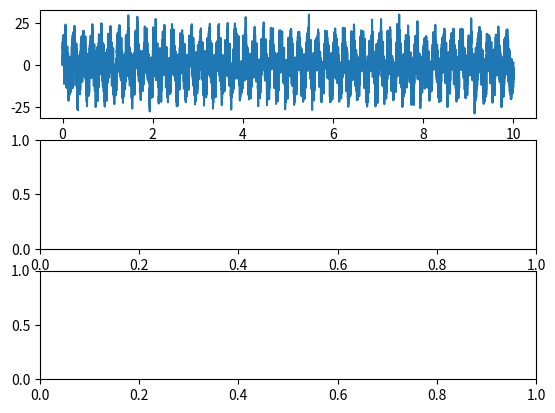

Python code for this plot: (Note: this script raises an exception after producing the figure.)
import numpy as np
import matplotlib.pyplot as plt
# from numba import jit
import time
import numpy.typing as npt


# @jit(nopython=True)
def dft(x):
    N = len(x)
    X = np.zeros(N, dtype=np.complex128)  # Output array for the DFT results
    for k in range(N):  # For each output element
        sum_val = 0.0j  # Start with a complex zero
        for n in range(N):  # Sum over the input sequence
            angle = -2j * np.pi * k * n / N
            sum_val += x[n] * np.exp(angle)
        X[k] = sum_val
    return X


# @jit(nopython=True)
def dft2(x):
    N = len(x)
    X = np.zeros(N, dtype=np.complex128)  # Output array for the DFT results
    for k in range(N):  # For each output element
        n = np.arange(N)
        angle = -2j * np.pi * k * n / N
        X[k] = (x * np.exp(angle)).sum()
    return X

def fft(x):
    N = len(x)
    X = np.zeros(N, dtype=np.complex128)  # Output array for the DFT results
    for k in range(N):  # For each output element
        out = F_k(x, k, 0)
        print(out)
        X[k] = out

    print(F_k(x, 100, 0))
    return X


def F_k(x, k, total):
    """
    x: input function points
    k
    """
    length = len(x)
    print(k)
    if length % 2 == 0:
        return F_k(x[::2], k, total) + F_k(x[1::2], k, total) * np.exp(2 * np.pi * 1j / N)
    else:
        j = np.arange(length)
        exponent = -2j * np.pi * k * j / length
        return (x * np.exp(exponent)).sum()


def timer(func):
    start = time.time()
    return_val = func()
    print(f"Function took {time.time() - start} seconds")
    return return_val


duration = 10
sample_rate = 1024
num_samples = sample_rate * duration

t = np.linspace(0, 10, num_samples, False)
N = num_samples

frequencies = np.array([5, 20, 50])
amplitudes = np.array([10, 5, 3])

clean_signal = sum(
    amplitude * np.sin(2 * np.pi * frequency * t)
    for amplitude, frequency in zip(amplitudes, frequencies)
)
noisy_signal = clean_signal + np.random.normal(0, 5, num_samples)

fig, (ax1, ax2, ax3) = plt.subplots(3)
ax1.plot(t, noisy_signal)

noisy_freq = timer(lambda: dft2(noisy_signal[1:7]))
print(noisy_freq)

noisy_freq2 = timer(lambda: fft(noisy_signal[1:7]))
print(noisy_freq2)


ax2.plot(np.linspace(0, sample_rate // 2, N // 2), abs(noisy_freq)[: N // 2])
ax3.plot(np.linspace(0, sample_rate // 2, N // 2), abs(noisy_freq2)[: N // 2])
plt.show()
